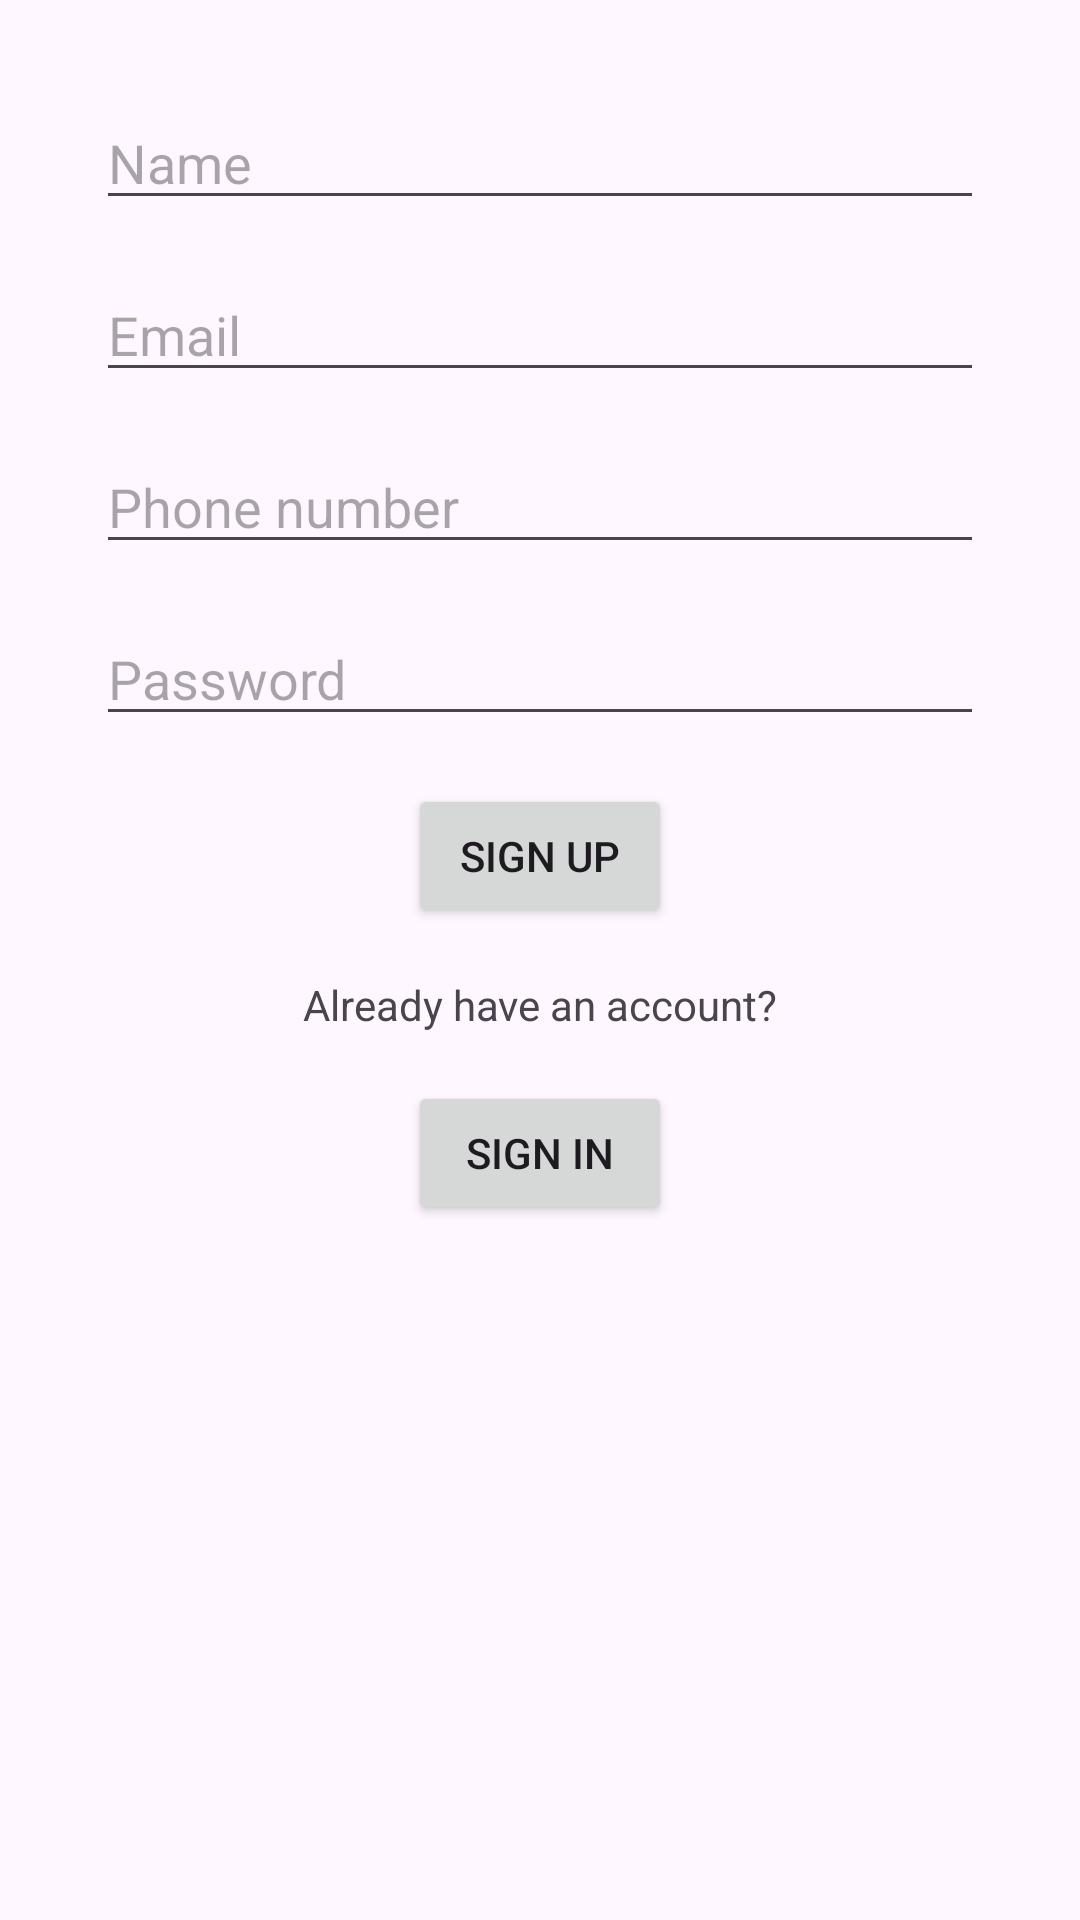

Layout XML and referenced resources for this Android screen:
<!-- AndroidManifest.xml: application theme Theme.CoffeeShopApp -->
<!-- res/layout/activity_customer_sign_up.xml -->
<?xml version="1.0" encoding="utf-8"?>
<androidx.constraintlayout.widget.ConstraintLayout xmlns:android="http://schemas.android.com/apk/res/android"
    xmlns:app="http://schemas.android.com/apk/res-auto"
    android:layout_width="match_parent"
    android:layout_height="match_parent">


    <EditText
        android:id="@+id/userName"
        android:layout_width="0dp"
        android:layout_height="wrap_content"
        android:layout_marginTop="32dp"
        android:layout_marginStart="32dp"
        android:layout_marginEnd="32dp"
        android:ems="10"
        android:inputType="text"
        android:hint="Name"
        app:layout_constraintTop_toTopOf="parent"
        app:layout_constraintStart_toStartOf="parent"
        app:layout_constraintEnd_toEndOf="parent"/>

    <EditText
        android:id="@+id/userEmail"
        android:layout_width="0dp"
        android:layout_height="wrap_content"
        android:layout_marginTop="16dp"
        android:layout_marginStart="32dp"
        android:layout_marginEnd="32dp"
        android:ems="10"
        android:inputType="textEmailAddress"
        android:hint="Email"
        app:layout_constraintTop_toBottomOf="@id/userName"
        app:layout_constraintStart_toStartOf="parent"
        app:layout_constraintEnd_toEndOf="parent"/>

    <EditText
        android:id="@+id/userPhoneNo"
        android:layout_width="0dp"
        android:layout_height="wrap_content"
        android:layout_marginTop="16dp"
        android:layout_marginStart="32dp"
        android:layout_marginEnd="32dp"
        android:ems="10"
        android:inputType="phone"
        android:hint="Phone number"
        app:layout_constraintTop_toBottomOf="@id/userEmail"
        app:layout_constraintStart_toStartOf="parent"
        app:layout_constraintEnd_toEndOf="parent"/>

    <EditText
        android:id="@+id/userPassword"
        android:layout_width="0dp"
        android:layout_height="wrap_content"
        android:layout_marginTop="16dp"
        android:layout_marginStart="32dp"
        android:layout_marginEnd="32dp"
        android:ems="10"
        android:inputType="textPassword"
        android:hint="Password"
        app:layout_constraintTop_toBottomOf="@id/userPhoneNo"
        app:layout_constraintStart_toStartOf="parent"
        app:layout_constraintEnd_toEndOf="parent"/>

    <Button
        android:id="@+id/btnUserSignUp"
        android:layout_width="wrap_content"
        android:layout_height="wrap_content"
        android:layout_marginTop="16dp"
        android:onClick="btnGoToUserSignIn"
        android:text="Sign up"
        app:layout_constraintTop_toBottomOf="@id/userPassword"
        app:layout_constraintStart_toStartOf="parent"
        app:layout_constraintEnd_toEndOf="parent"/>

    <TextView
        android:id="@+id/textView3"
        android:layout_width="wrap_content"
        android:layout_height="wrap_content"
        android:layout_marginTop="16dp"
        android:text="Already have an account?"
        app:layout_constraintTop_toBottomOf="@id/btnUserSignUp"
        app:layout_constraintStart_toStartOf="parent"
        app:layout_constraintEnd_toEndOf="parent"/>

    <Button
        android:id="@+id/btnUserSignIn"
        android:layout_width="wrap_content"
        android:layout_height="wrap_content"
        android:layout_marginTop="16dp"
        android:text="Sign in"
        app:layout_constraintTop_toBottomOf="@id/textView3"
        app:layout_constraintStart_toStartOf="parent"
        app:layout_constraintEnd_toEndOf="parent"/>

</androidx.constraintlayout.widget.ConstraintLayout>
<!-- resources referenced by this layout -->
<resources>
  <style name="Theme.CoffeeShopApp" parent="Base.Theme.CoffeeShopApp" />
  <style name="Base.Theme.CoffeeShopApp" parent="Theme.Material3.DayNight.NoActionBar">
          
          
      </style>
</resources>
